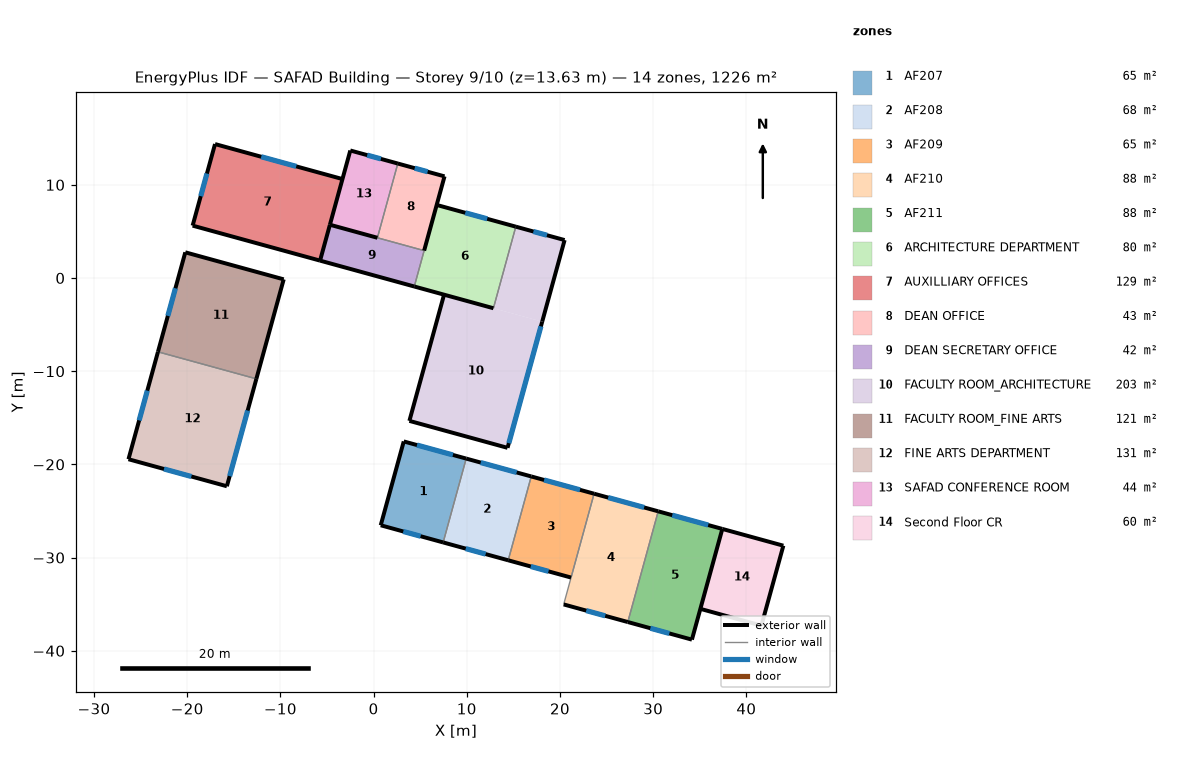
=== STOREY PLAN SPEC (per zone: floor XY polygon, exterior-wall plan segments, windows/doors) ===
zone 1: AF207  (64.8 m²)
  floor: (9.94, -19.38) (7.47, -28.37) (0.77, -26.53) (3.24, -17.54)
  exterior wall: (3.24, -17.54) – (0.77, -26.53)  [9.3 m]
  exterior wall: (0.77, -26.53) – (7.47, -28.37)  [6.9 m]
    window: (3.19, -27.20) – (5.05, -27.71)  [4.5 m²]
  exterior wall: (9.94, -19.38) – (3.24, -17.54)  [6.9 m]
    window: (8.51, -18.99) – (4.66, -17.93)  [2.0 m²]
  interior walls: 1
zone 2: AF208  (67.5 m²)
  floor: (16.92, -21.29) (14.45, -30.29) (7.47, -28.37) (9.94, -19.38)
  exterior wall: (16.92, -21.29) – (9.94, -19.38)  [7.2 m]
    window: (15.35, -20.86) – (11.50, -19.81)  [2.0 m²]
  exterior wall: (7.47, -28.37) – (14.45, -30.29)  [7.2 m]
    window: (9.89, -29.04) – (12.03, -29.63)  [5.2 m²]
  interior walls: 2
zone 3: AF209  (65.2 m²)
  floor: (23.66, -23.15) (21.19, -32.14) (14.45, -30.29) (16.92, -21.29)
  exterior wall: (23.66, -23.15) – (16.92, -21.29)  [7.0 m]
    window: (22.15, -22.73) – (18.29, -21.67)  [2.0 m²]
  exterior wall: (14.45, -30.29) – (21.19, -32.14)  [7.0 m]
    window: (16.87, -30.96) – (18.77, -31.48)  [4.6 m²]
  interior walls: 2
zone 4: AF210  (87.9 m²)
  floor: (30.54, -25.04) (27.28, -36.92) (20.40, -35.03) (23.66, -23.15)
  exterior wall: (20.40, -35.03) – (27.28, -36.92)  [7.1 m]
    window: (22.82, -35.69) – (24.86, -36.25)  [4.9 m²]
  exterior wall: (30.54, -25.04) – (23.66, -23.15)  [7.1 m]
    window: (29.03, -24.62) – (25.17, -23.56)  [2.0 m²]
  interior walls: 2
zone 5: AF211  (87.9 m²)
  floor: (37.42, -26.92) (34.16, -38.80) (27.28, -36.92) (30.54, -25.04)
  exterior wall: (37.42, -26.92) – (30.54, -25.04)  [7.1 m]
    window: (35.91, -26.51) – (32.05, -25.45)  [2.0 m²]
  exterior wall: (27.28, -36.92) – (34.16, -38.80)  [7.1 m]
    window: (29.70, -37.58) – (31.74, -38.14)  [4.9 m²]
  exterior wall: (34.16, -38.80) – (37.42, -26.92)  [12.3 m]
  interior walls: 1
zone 6: ARCHITECTURE DEPARTMENT  (79.9 m²)
  floor: (15.26, 5.51) (12.86, -3.24) (4.37, -0.91) (6.77, 7.84)
  exterior wall: (4.37, -0.91) – (12.86, -3.24)  [8.8 m]
  exterior wall: (15.26, 5.51) – (6.77, 7.84)  [8.8 m]
    window: (12.19, 6.35) – (9.84, 7.00)  [5.7 m²]
  interior walls: 2
zone 7: AUXILLIARY OFFICES  (128.7 m²)
  floor: (-3.34, 10.62) (-5.74, 1.86) (-19.42, 5.62) (-17.01, 14.37)
  exterior wall: (-3.34, 10.62) – (-17.01, 14.37)  [14.2 m]
    window: (-8.30, 11.98) – (-12.06, 13.01)  [9.1 m²]
  exterior wall: (-19.42, 5.62) – (-5.74, 1.86)  [14.2 m]
  exterior wall: (-17.01, 14.37) – (-19.42, 5.62)  [9.1 m]
    window: (-17.88, 11.21) – (-18.55, 8.78)  [5.9 m²]
  interior walls: 1
zone 8: DEAN OFFICE  (43.0 m²)
  floor: (7.61, 10.91) (5.42, 2.94) (0.41, 4.32) (2.60, 12.28)
  exterior wall: (7.61, 10.91) – (2.60, 12.28)  [5.2 m]
    window: (5.80, 11.40) – (4.41, 11.78)  [3.4 m²]
  exterior wall: (5.42, 2.94) – (7.61, 10.91)  [8.3 m]
  interior walls: 2
zone 9: DEAN SECRETARY OFFICE  (41.9 m²)
  floor: (5.42, 2.94) (4.37, -0.91) (-5.74, 1.86) (-4.69, 5.71)
  exterior wall: (-5.74, 1.86) – (4.37, -0.91)  [10.5 m]
  exterior wall: (-4.69, 5.71) – (-5.74, 1.86)  [4.0 m]
  interior walls: 2
zone 10: FACULTY ROOM_ARCHITECTURE  (202.7 m²)
  floor: (20.50, 4.07) (18.09, -4.68) (12.86, -3.24) (15.26, 5.51)
  floor: (18.09, -4.68) (14.37, -18.22) (3.84, -15.33) (7.56, -1.79)
  exterior wall: (20.50, 4.07) – (15.26, 5.51)  [5.4 m]
    window: (18.61, 4.59) – (17.15, 4.99)  [3.5 m²]
  exterior wall: (3.84, -15.33) – (14.37, -18.22)  [10.9 m]
  exterior wall: (18.09, -4.68) – (20.50, 4.07)  [9.1 m]
  exterior wall: (7.56, -1.79) – (3.84, -15.33)  [14.0 m]
  exterior wall: (14.37, -18.22) – (18.09, -4.68)  [14.0 m]
    window: (14.51, -17.72) – (17.95, -5.19)  [26.0 m²]
  interior walls: 2
zone 11: FACULTY ROOM_FINE ARTS  (121.2 m²)
  floor: (-9.65, -0.14) (-12.58, -10.82) (-23.14, -7.92) (-20.20, 2.76)
  exterior wall: (-12.58, -10.82) – (-9.65, -0.14)  [11.1 m]
  exterior wall: (-20.20, 2.76) – (-23.14, -7.92)  [11.1 m]
    window: (-21.26, -1.10) – (-22.08, -4.06)  [7.2 m²]
  exterior wall: (-9.65, -0.14) – (-20.20, 2.76)  [11.0 m]
  interior walls: 1
zone 12: FINE ARTS DEPARTMENT  (130.9 m²)
  floor: (-12.58, -10.82) (-15.74, -22.35) (-26.30, -19.45) (-23.14, -7.92)
  exterior wall: (-23.14, -7.92) – (-26.30, -19.45)  [12.0 m]
    window: (-24.28, -12.09) – (-25.16, -15.28)  [7.7 m²]
  exterior wall: (-15.74, -22.35) – (-12.58, -10.82)  [12.0 m]
    window: (-15.44, -21.26) – (-13.51, -14.22)  [14.6 m²]
  exterior wall: (-26.30, -19.45) – (-15.74, -22.35)  [11.0 m]
    window: (-22.49, -20.49) – (-19.55, -21.30)  [7.1 m²]
  interior walls: 1
zone 13: SAFAD CONFERENCE ROOM  (43.7 m²)
  floor: (2.60, 12.28) (0.41, 4.32) (-4.69, 5.71) (-2.50, 13.68)
  exterior wall: (2.60, 12.28) – (-2.50, 13.68)  [5.3 m]
    window: (0.79, 12.78) – (-0.69, 13.18)  [3.6 m²]
  exterior wall: (-4.69, 5.71) – (0.41, 4.32)  [5.3 m]
  exterior wall: (-2.50, 13.68) – (-4.69, 5.71)  [8.3 m]
  interior walls: 1
zone 14: Second Floor CR  (60.4 m²)
  floor: (43.97, -28.72) (41.61, -37.30) (35.07, -35.50) (37.42, -26.92)
  exterior wall: (43.97, -28.72) – (37.42, -26.92)  [6.8 m]
  exterior wall: (41.61, -37.30) – (43.97, -28.72)  [8.9 m]
  exterior wall: (35.07, -35.50) – (41.61, -37.30)  [6.8 m]
  interior walls: 1

=== DERIVED (storey summary) ===
Building: SAFAD Building
Storey: 9 of 10  (floor level z = 13.63 m)
Storey gross floor area: 1225.7 m²
Zones on this storey: 14
  - AF207: floor 64.8 m²; exterior wall 23.2 m (75.3 m²); 2 window(s) 6.5 m²; WWR 8.7%
  - AF208: floor 67.5 m²; exterior wall 14.5 m (46.9 m²); 2 window(s) 7.2 m²; WWR 15.3%
  - AF209: floor 65.2 m²; exterior wall 14.0 m (45.3 m²); 2 window(s) 6.6 m²; WWR 14.6%
  - AF210: floor 87.9 m²; exterior wall 14.3 m (46.2 m²); 2 window(s) 6.9 m²; WWR 15.0%
  - AF211: floor 87.9 m²; exterior wall 26.6 m (86.2 m²); 2 window(s) 6.9 m²; WWR 8.1%
  - ARCHITECTURE DEPARTMENT: floor 79.9 m²; exterior wall 17.6 m (57.1 m²); 1 window(s) 5.7 m²; WWR 10.0%
  - AUXILLIARY OFFICES: floor 128.7 m²; exterior wall 37.4 m (121.3 m²); 2 window(s) 15.0 m²; WWR 12.4%
  - DEAN OFFICE: floor 43.0 m²; exterior wall 13.5 m (43.6 m²); 1 window(s) 3.4 m²; WWR 7.7%
  - DEAN SECRETARY OFFICE: floor 41.9 m²; exterior wall 14.5 m (46.9 m²); WWR 0.0%
  - FACULTY ROOM_ARCHITECTURE: floor 202.7 m²; exterior wall 53.5 m (173.4 m²); 2 window(s) 29.5 m²; WWR 17.0%
  - FACULTY ROOM_FINE ARTS: floor 121.2 m²; exterior wall 33.1 m (107.2 m²); 1 window(s) 7.2 m²; WWR 6.7%
  - FINE ARTS DEPARTMENT: floor 130.9 m²; exterior wall 34.9 m (112.9 m²); 3 window(s) 29.4 m²; WWR 26.1%
  - SAFAD CONFERENCE ROOM: floor 43.7 m²; exterior wall 18.8 m (61.0 m²); 1 window(s) 3.6 m²; WWR 5.8%
  - Second Floor CR: floor 60.4 m²; exterior wall 22.5 m (72.8 m²); WWR 0.0%
Zone adjacency: (none detected)